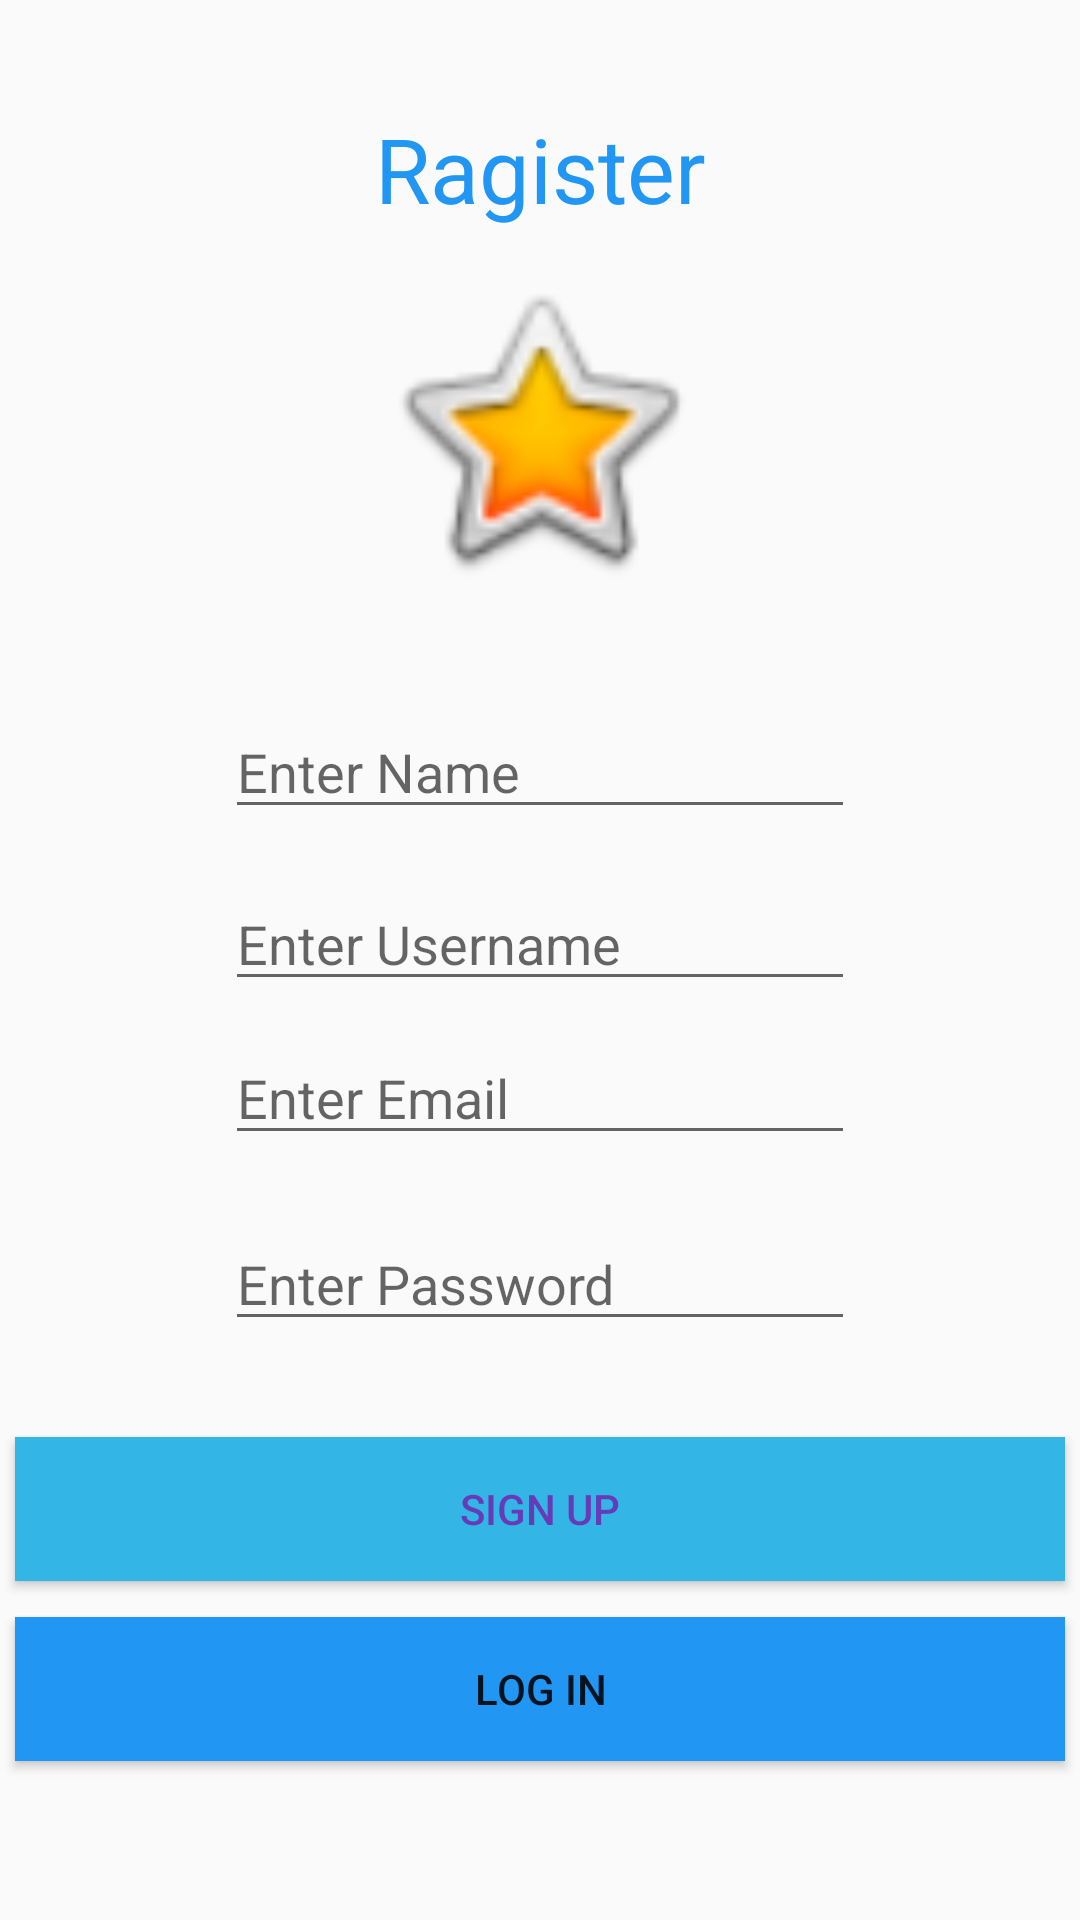

The Android layout XML behind this screen, and the referenced resources:
<!-- AndroidManifest.xml: application theme AppTheme -->
<!-- res/layout/sign_up_leyout.xml -->
<?xml version="1.0" encoding="utf-8"?>
<androidx.constraintlayout.widget.ConstraintLayout xmlns:android="http://schemas.android.com/apk/res/android"
    xmlns:app="http://schemas.android.com/apk/res-auto"
    xmlns:tools="http://schemas.android.com/tools"
    android:layout_width="match_parent"
    android:layout_height="match_parent"
    android:onClick="root_leyout_tapped">

    <TextView
        android:id="@+id/textView3"
        android:layout_width="wrap_content"
        android:layout_height="wrap_content"
        android:layout_marginTop="36dp"
        android:text="Ragister"
        android:textColor="#2196F3"
        android:textSize="30sp"
        app:layout_constraintEnd_toEndOf="parent"
        app:layout_constraintStart_toStartOf="parent"
        app:layout_constraintTop_toTopOf="parent" />

    <EditText
        android:id="@+id/username"
        android:layout_width="wrap_content"
        android:layout_height="wrap_content"
        android:layout_marginTop="216dp"
        android:ems="10"
        android:hint="Enter Username"
        android:inputType="textPersonName"
        app:layout_constraintEnd_toEndOf="parent"
        app:layout_constraintStart_toStartOf="parent"
        app:layout_constraintTop_toBottomOf="@+id/textView3" />

    <EditText
        android:id="@+id/password"
        android:layout_width="wrap_content"
        android:layout_height="wrap_content"
        android:layout_marginTop="72dp"
        android:ems="10"
        android:hint="Enter Password"
        android:inputType="textPersonName|textPassword"
        app:layout_constraintEnd_toEndOf="parent"
        app:layout_constraintStart_toStartOf="parent"
        app:layout_constraintTop_toBottomOf="@+id/username" />

    <EditText
        android:id="@+id/email"
        android:layout_width="wrap_content"
        android:layout_height="wrap_content"
        android:layout_marginTop="10dp"
        android:ems="10"
        android:hint="Enter Email"
        android:inputType="textPersonName"
        app:layout_constraintEnd_toEndOf="parent"
        app:layout_constraintStart_toStartOf="parent"
        app:layout_constraintTop_toBottomOf="@+id/username" />

    <Button
        android:id="@+id/sign_up"
        android:layout_width="0dp"
        android:layout_height="wrap_content"
        android:layout_marginStart="5dp"
        android:layout_marginTop="32dp"
        android:layout_marginEnd="5dp"
        android:background="@android:color/holo_blue_light"
        android:text="sign up"
        android:textColor="#673AB7"
        app:layout_constraintEnd_toEndOf="parent"
        app:layout_constraintHorizontal_bias="0.0"
        app:layout_constraintStart_toStartOf="parent"
        app:layout_constraintTop_toBottomOf="@+id/password" />

    <EditText
        android:id="@+id/full_name"
        android:layout_width="wrap_content"
        android:layout_height="wrap_content"
        android:layout_marginBottom="16dp"
        android:ems="10"
        android:hint="Enter Name"
        android:inputType="textPersonName"
        app:layout_constraintBottom_toTopOf="@+id/username"
        app:layout_constraintEnd_toEndOf="parent"
        app:layout_constraintStart_toStartOf="parent" />

    <Button
        android:id="@+id/login"
        android:layout_width="0dp"
        android:layout_height="wrap_content"
        android:layout_marginStart="5dp"
        android:layout_marginTop="12dp"
        android:layout_marginEnd="5dp"
        android:background="#2196F3"
        android:text="log in"
        app:layout_constraintEnd_toEndOf="parent"
        app:layout_constraintHorizontal_bias="0.0"
        app:layout_constraintStart_toStartOf="parent"
        app:layout_constraintTop_toBottomOf="@+id/sign_up" />

    <ImageView
        android:id="@+id/imageView"
        android:layout_width="138dp"
        android:layout_height="110dp"
        android:layout_marginTop="12dp"
        app:layout_constraintEnd_toEndOf="parent"
        app:layout_constraintHorizontal_bias="0.498"
        app:layout_constraintStart_toStartOf="parent"
        app:layout_constraintTop_toBottomOf="@+id/textView3"
        app:srcCompat="@android:drawable/btn_star_big_on" />
</androidx.constraintlayout.widget.ConstraintLayout>
<!-- resources referenced by this layout -->
<resources>
  <style name="AppTheme" parent="Theme.AppCompat.Light.DarkActionBar">
          
          <item name="colorPrimary">@color/colorPrimary</item>
          <item name="colorPrimaryDark">@color/colorPrimaryDark</item>
          <item name="colorAccent">@color/colorAccent</item>
      </style>
  <!-- not gathered from this repository: default colours our renderer supplied (Android Studio template values) -->
  <color name="colorPrimary">#FF6200EE</color>
  <color name="colorPrimaryDark">#FF3700B3</color>
  <color name="colorAccent">#FF03DAC5</color>
</resources>
